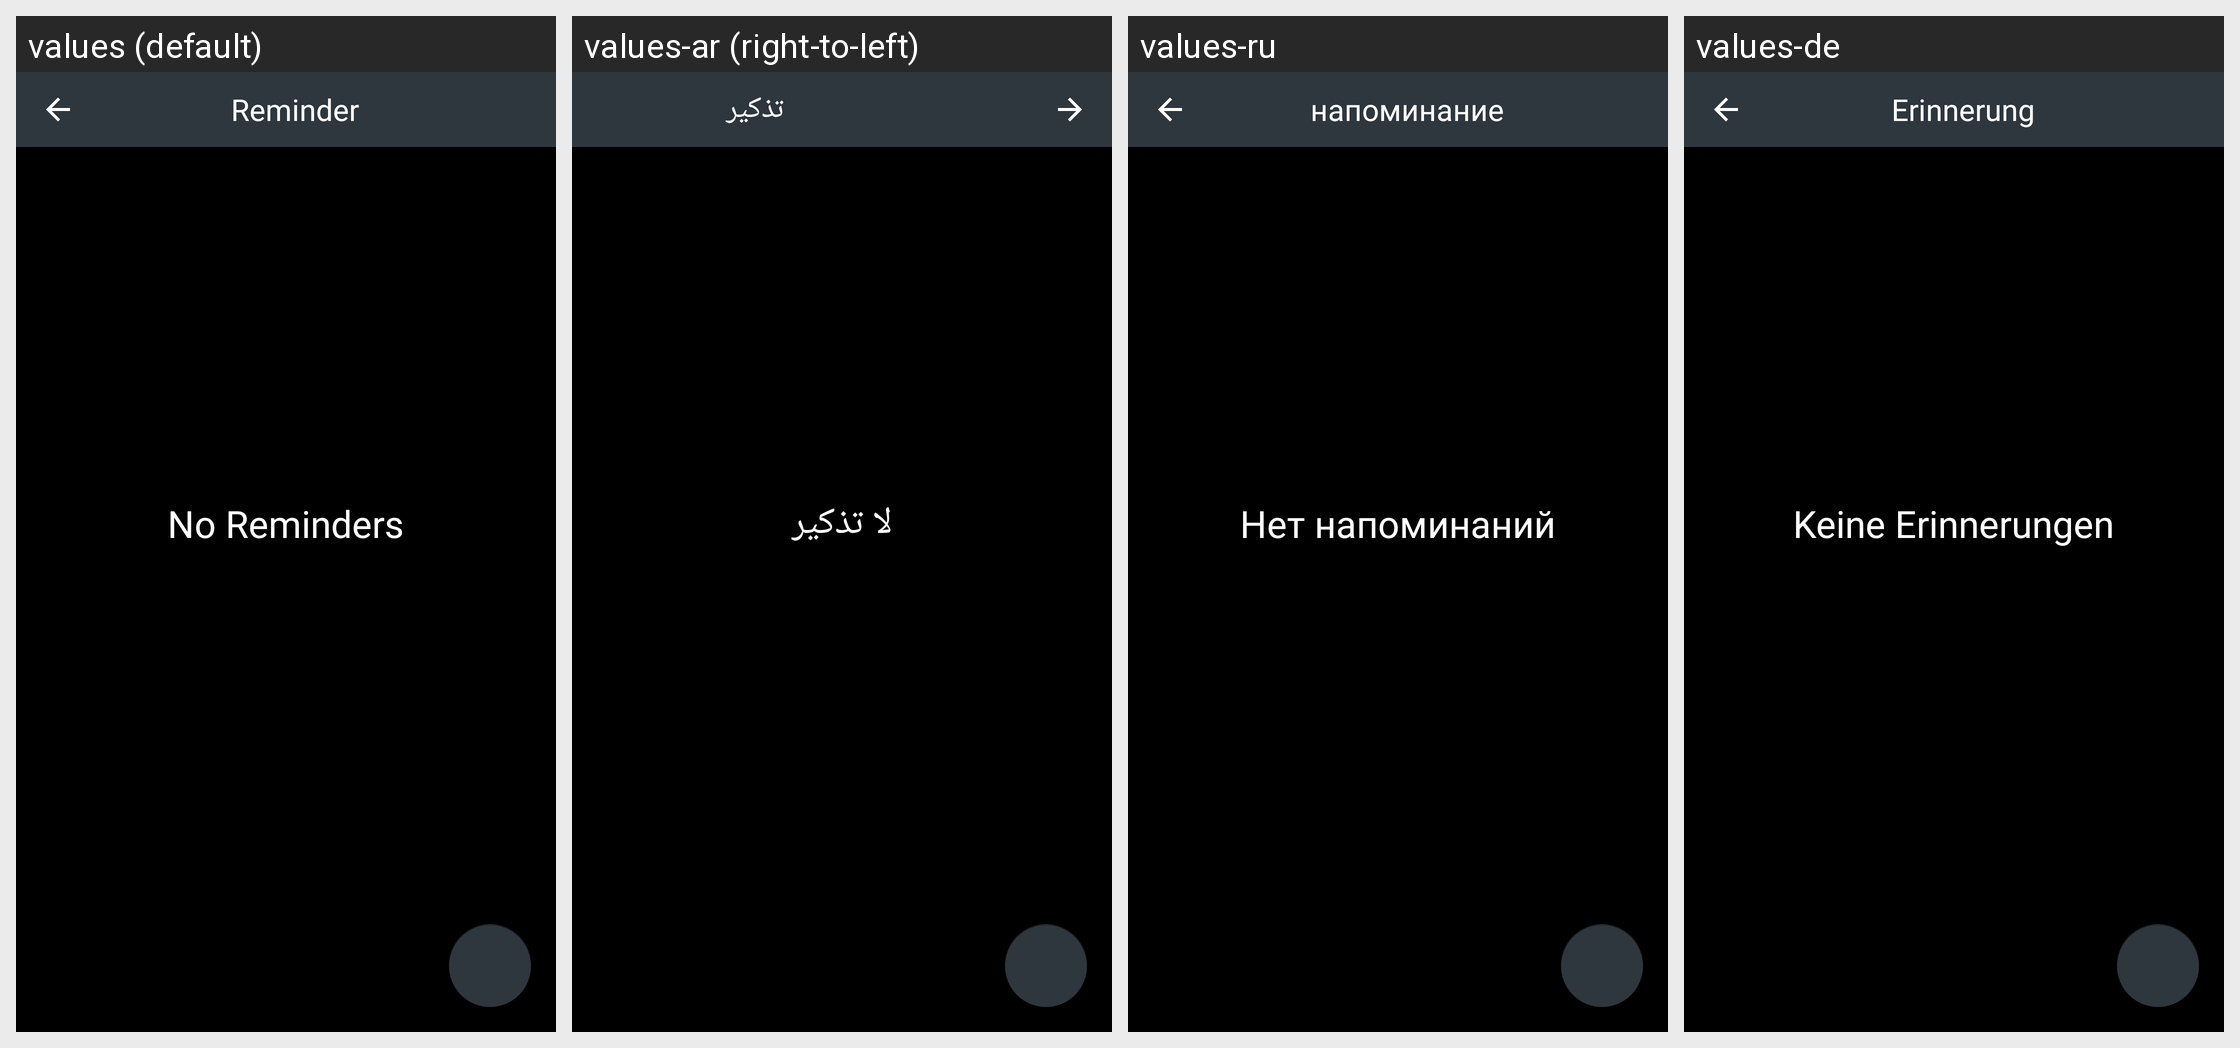

This grid shows one Android layout under several languages. Give, for every string resource on the screen, its name, the default text and each shown locale's text.
Android screen res/layout/layout_reminderfragment.xml rendered under 4 locales, left to right: values (default), values-ar (right-to-left), values-ru, values-de. Device: Nexus 5 (rendered at 1080×1920; each locale shown at half size, 540×960, under a caption strip naming it); theme AppTheme.
Other locales in the repository, not shown: values-es, values-fr, values-in, values-it, values-ja, values-ko, values-nl, values-pt, values-zh.
Strings drawn on this screen, with the default value and each locale's value (text and hints the layout hard-codes, and strings that could not be matched under every locale, appear in the picture but are not listed):

reminder_str
  values: Reminder
  values-ar: تذكير
  values-ru: напоминание
  values-de: Erinnerung

noreminders
  values: No Reminders
  values-ar: لا تذكير
  values-ru: Нет напоминаний
  values-de: Keine Erinnerungen
